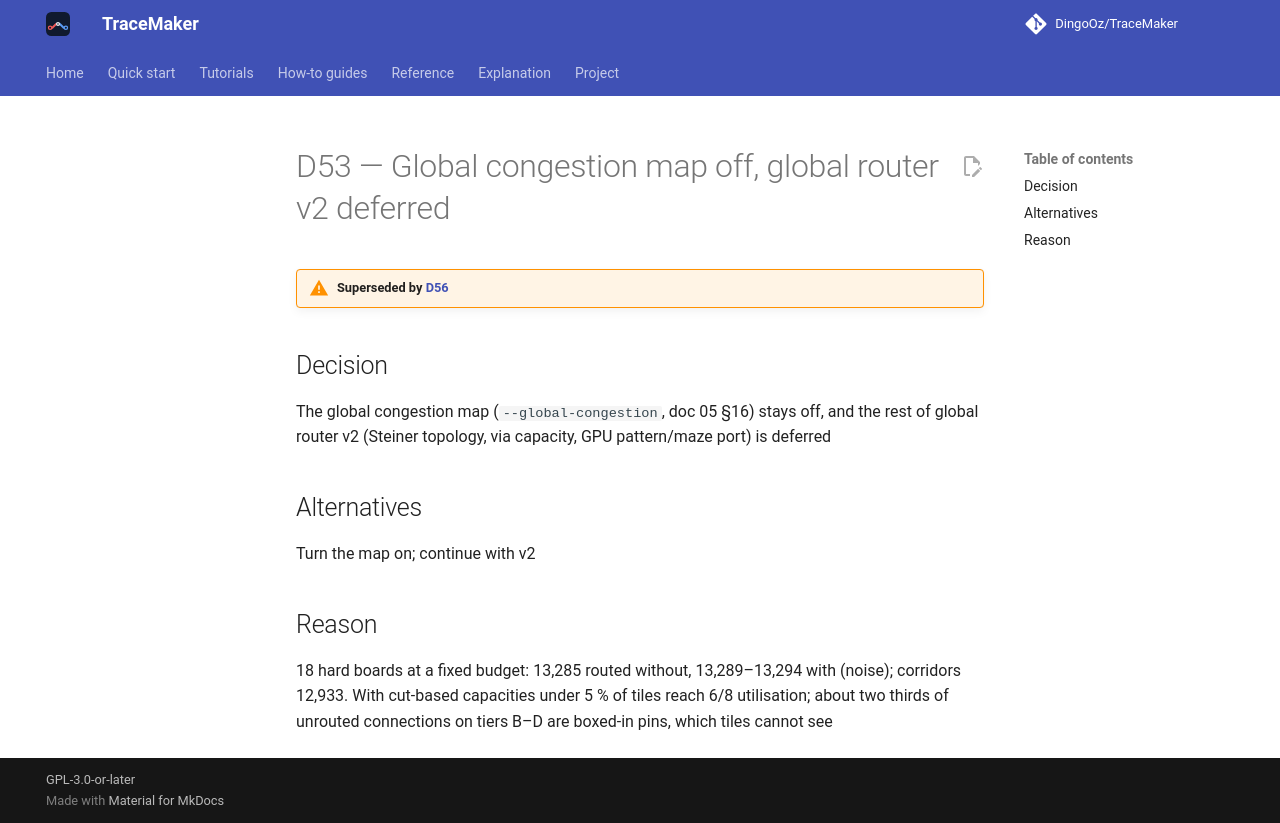

repository: DingoOz/TraceMaker · page: dev/decisions/D053/index.html · generator: mkdocs

---
id: D53
title: "Global congestion map off, global router v2 deferred"
status: superseded
superseded_by: D56
relates: []
docs: ["05"]
---

# D53 — Global congestion map off, global router v2 deferred

!!! warning "Superseded by [D56](D056.md)"

## Decision

The global congestion map (`--global-congestion`, doc 05 §16) stays off, and the rest of global router v2 (Steiner topology, via capacity, GPU pattern/maze port) is deferred

## Alternatives

Turn the map on; continue with v2

## Reason

18 hard boards at a fixed budget: 13,285 routed without, 13,289–13,294 with (noise); corridors 12,933. With cut-based capacities under 5 % of tiles reach 6/8 utilisation; about two thirds of unrouted connections on tiers B–D are boxed-in pins, which tiles cannot see
